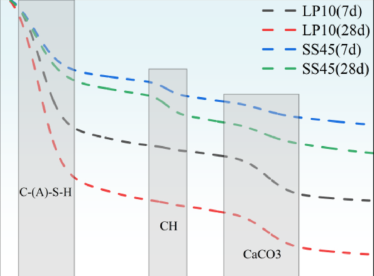

Data behind this chart, as committed beside it:
x, y, pixel_x, pixel_y, gap_before
31.91, 99.57, 634, 140.0, 0
34.57, 99.46, 635, 141.0, 0
37.23, 99.3, 636, 142.5, 0
39.89, 99.19, 637, 143.5, 0
202.1, 80.75, 698, 315.0, 1
204.8, 80.7, 699, 315.5, 0
228.7, 80.16, 708, 320.5, 1
231.4, 80.11, 709, 321.0, 0
234, 80.05, 710, 321.5, 0
236.7, 80.05, 711, 321.5, 0
239.4, 80.0, 712, 322.0, 0
242, 79.95, 713, 322.5, 0
244.7, 79.95, 714, 322.5, 0
247.3, 79.89, 715, 323.0, 0
271.3, 79.57, 724, 326.0, 1
273.9, 79.57, 725, 326.0, 0
276.6, 79.52, 726, 326.5, 0
279.3, 79.52, 727, 326.5, 0
281.9, 79.46, 728, 327.0, 0
284.6, 79.46, 729, 327.0, 0
287.2, 79.41, 730, 327.5, 0
289.9, 79.41, 731, 327.5, 0
292.6, 79.35, 732, 328.0, 0
319.1, 79.09, 742, 330.5, 1
321.8, 79.03, 743, 331.0, 0
324.5, 78.98, 744, 331.5, 0
327.1, 78.98, 745, 331.5, 0
329.8, 78.98, 746, 331.5, 0
332.4, 78.92, 747, 332.0, 0
335.1, 78.92, 748, 332.0, 0
361.7, 78.71, 758, 334.0, 1
364.4, 78.66, 759, 334.5, 0
367, 78.66, 760, 334.5, 0
369.7, 78.6, 761, 335.0, 0
372.3, 78.6, 762, 335.0, 0
375.0, 78.6, 763, 335.0, 0
377.7, 78.6, 764, 335.0, 0
516, 77.63, 816, 344.0, 1
518.6, 77.63, 817, 344.0, 0
521.3, 77.63, 818, 344.0, 0
523.9, 77.63, 819, 344.0, 0
526.6, 77.58, 820, 344.5, 0
529.3, 77.58, 821, 344.5, 0
531.9, 77.53, 822, 345.0, 0
534.6, 77.53, 823, 345.0, 0
558.5, 77.31, 832, 347.0, 1
561.2, 77.37, 833, 346.5, 0
563.8, 77.31, 834, 347.0, 0
566.5, 77.31, 835, 347.0, 0
569.1, 77.31, 836, 347.0, 0
571.8, 77.26, 837, 347.5, 0
574.5, 77.2, 838, 348.0, 0
577.1, 77.2, 839, 348.0, 0
579.8, 77.2, 840, 348.0, 0
582.4, 77.2, 841, 348.0, 0
585.1, 77.2, 842, 348.0, 0
587.8, 77.15, 843, 348.5, 0
590.4, 77.15, 844, 348.5, 0
593.1, 77.1, 845, 349.0, 0
808.5, 73.33, 926, 384.0, 1
... 39 more rows
